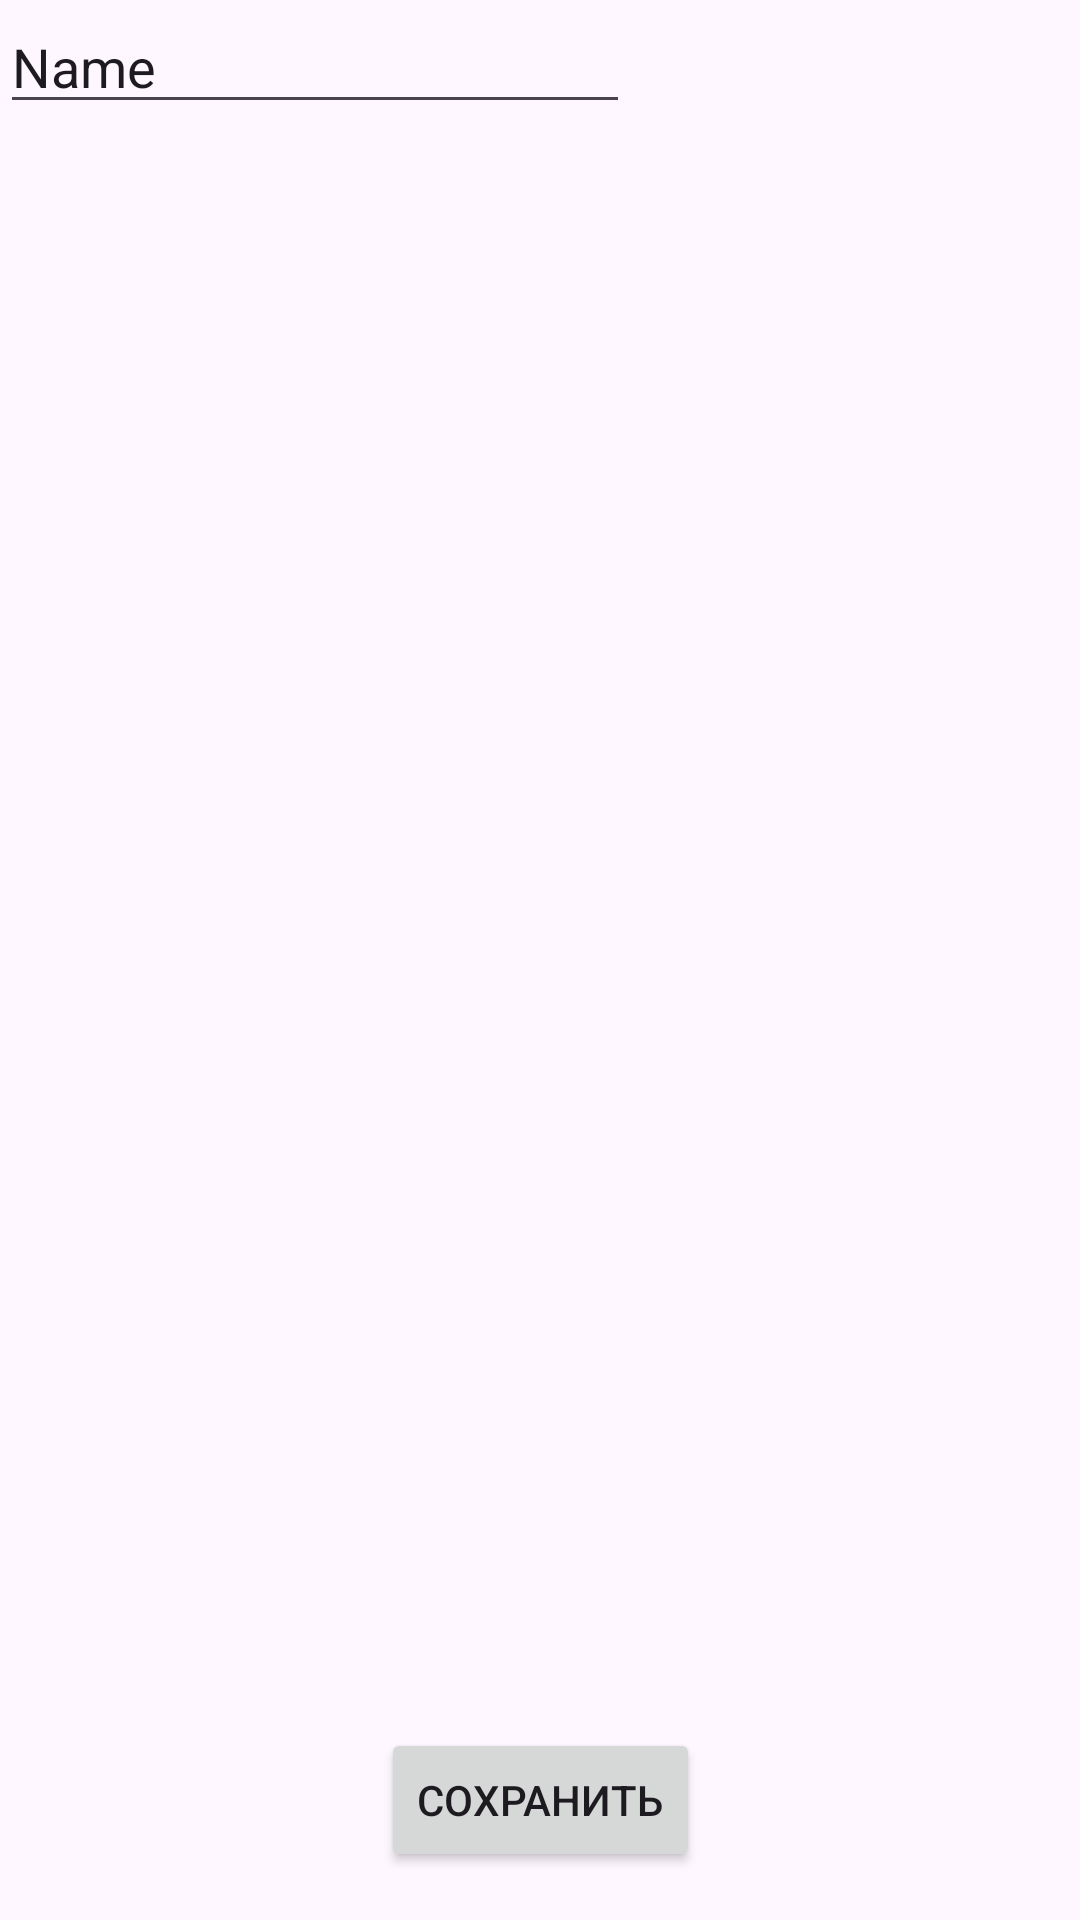

Here is an Android app screen rendered from its layout file. Give the layout XML and the strings, colors and styles it references.
<!-- AndroidManifest.xml: application theme Theme.Kinoteka -->
<!-- res/layout/activity_movie_add.xml -->
<?xml version="1.0" encoding="utf-8"?>
<androidx.constraintlayout.widget.ConstraintLayout xmlns:android="http://schemas.android.com/apk/res/android"
    xmlns:app="http://schemas.android.com/apk/res-auto"
    xmlns:tools="http://schemas.android.com/tools"
    android:layout_width="match_parent"
    android:layout_height="match_parent"
    tools:context=".MovieAddActivity">

    <EditText
        android:id="@+id/ET_MAA_name"
        android:layout_width="wrap_content"
        android:layout_height="wrap_content"
        android:ems="10"
        android:inputType="text"
        android:text="Name"
        tools:layout_editor_absoluteX="100dp"
        tools:layout_editor_absoluteY="67dp" />

    <Button
        android:id="@+id/bt_MAA_save"
        android:layout_width="wrap_content"
        android:layout_height="wrap_content"
        android:layout_marginBottom="16dp"
        android:text="Сохранить"
        app:layout_constraintBottom_toBottomOf="parent"
        app:layout_constraintEnd_toEndOf="parent"
        app:layout_constraintStart_toStartOf="parent" />
</androidx.constraintlayout.widget.ConstraintLayout>
<!-- resources referenced by this layout -->
<resources>
  <style name="Theme.Kinoteka" parent="Base.Theme.Kinoteka" />
  <style name="Base.Theme.Kinoteka" parent="Theme.Material3.DayNight.NoActionBar">
          
          
      </style>
</resources>
